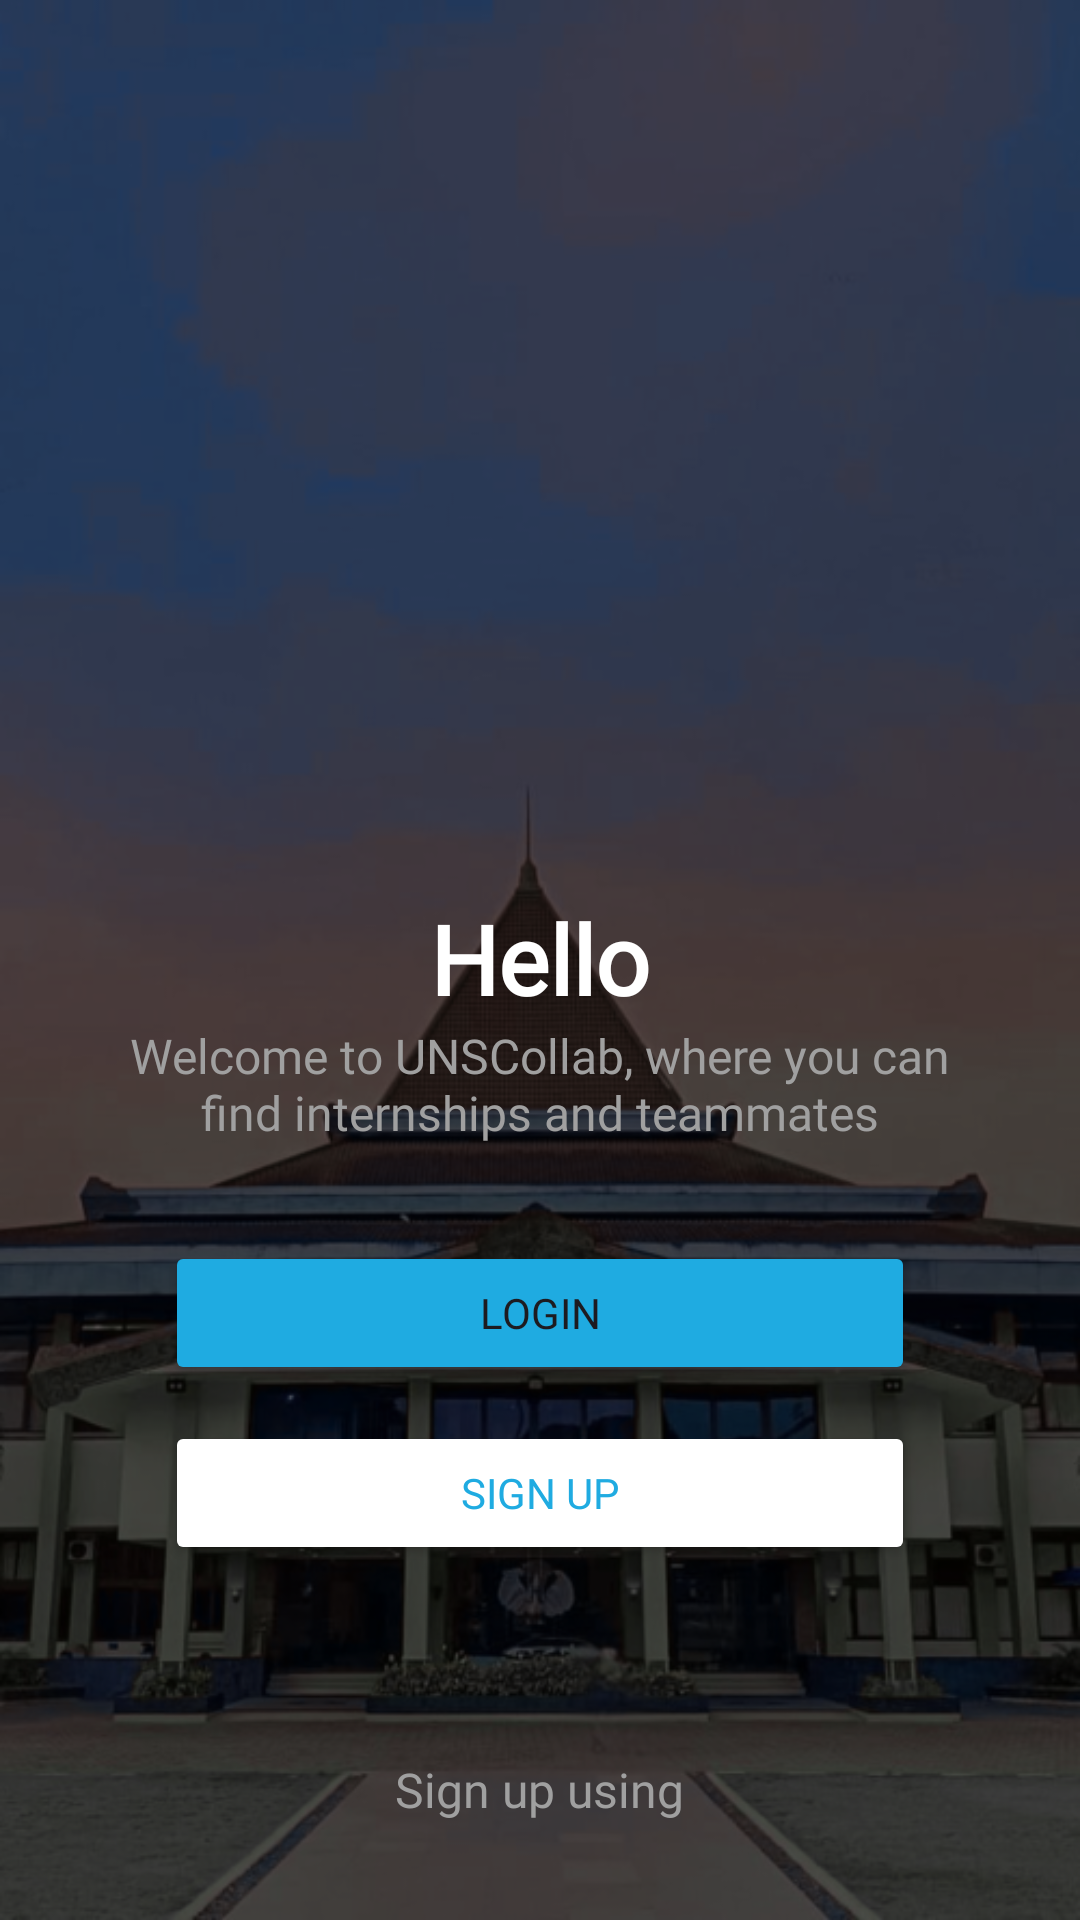

Reconstruct the res/layout file that produces this screen, plus the resources it refers to.
<!-- AndroidManifest.xml: application theme Theme.UNSCollab -->
<!-- res/layout/activity_landing.xml -->
<?xml version="1.0" encoding="utf-8"?>
<FrameLayout
    xmlns:android="http://schemas.android.com/apk/res/android"
    xmlns:tools="http://schemas.android.com/tools"
    xmlns:app="http://schemas.android.com/apk/res-auto"
    android:id="@+id/main"
    android:layout_width="match_parent"
    android:layout_height="match_parent"
    tools:context=".landing.LandingActivity" >

    <ImageView
        android:layout_width="match_parent"
        android:layout_height="match_parent"
        android:src="@drawable/background"
        android:scaleType="centerCrop" />

    <View
        android:layout_width="match_parent"
        android:layout_height="match_parent"
        android:background="#99000000" />

    <LinearLayout
        android:layout_width="match_parent"
        android:layout_height="match_parent"
        android:orientation="vertical"
        android:padding="24dp" >

        <ImageView
            android:layout_width="wrap_content"
            android:layout_height="250dp"
            android:layout_marginBottom="24dp"
            app:srcCompat="@drawable/logo_unscollab" />

        <TextView
            android:layout_width="match_parent"
            android:layout_height="wrap_content"
            android:text="Hello"
            android:textSize="32sp"
            android:textStyle="bold"
            android:textAlignment="center"
            android:textColor="#FFFFFF"
            android:fontFamily="@font/poppins_black" />

        <TextView
            android:layout_width="300dp"
            android:layout_height="wrap_content"
            android:text="Welcome to UNSCollab, where you can find internships and teammates"
            android:textSize="16sp"
            android:textAlignment="center"
            android:textColor="#A0A0A0"
            android:layout_gravity="center"
            android:fontFamily="@font/poppins_light"
            android:layout_marginBottom="32dp" />

        <Button
            android:id="@+id/btn_login"
            android:layout_width="250dp"
            android:layout_height="wrap_content"
            android:text="Login"
            android:layout_gravity="center"
            android:backgroundTint="#1FABE1"
            android:fontFamily="@font/poppins_bold"
            android:layout_marginBottom="12dp"/>

        <Button
            android:id="@+id/btn_signUp"
            android:layout_width="250dp"
            android:layout_height="wrap_content"
            android:text="Sign Up"
            android:layout_gravity="center"
            android:backgroundTint="#FFFFFF"
            android:textColor="#1FABE1"
            android:fontFamily="@font/poppins_bold"
            android:layout_marginBottom="64dp" />

        <TextView
            android:layout_width="wrap_content"
            android:layout_height="wrap_content"
            android:text="Sign up using"
            android:textSize="16sp"
            android:textColor="#A0A0A0"
            android:fontFamily="@font/poppins_medium"
            android:layout_gravity="center"
            android:layout_marginBottom="8dp" />

        <Button
            android:id="@+id/btn_Google"
            android:layout_width="wrap_content"
            android:layout_height="wrap_content"
            android:layout_gravity="center"
            android:text="Continue with Google"
            android:fontFamily="@font/poppins_medium"
            android:textColor="#FFFFFF"
            android:backgroundTint="@android:color/transparent"
            app:strokeColor="#1FABE1"
            app:strokeWidth="2dp"
            app:icon="@drawable/logo_google"
            app:iconTint="#FFFFFF"
            app:iconSize="24dp" />

    </LinearLayout>

</FrameLayout>
<!-- resources referenced by this layout -->
<resources>
  <!-- drawable background: png bitmap (drawable, 405798 bytes) -->
  <style name="Theme.UNSCollab" parent="Base.Theme.UNSCollab" />
  <style name="Base.Theme.UNSCollab" parent="Theme.Material3.DayNight.NoActionBar">
          
          
      </style>
</resources>
